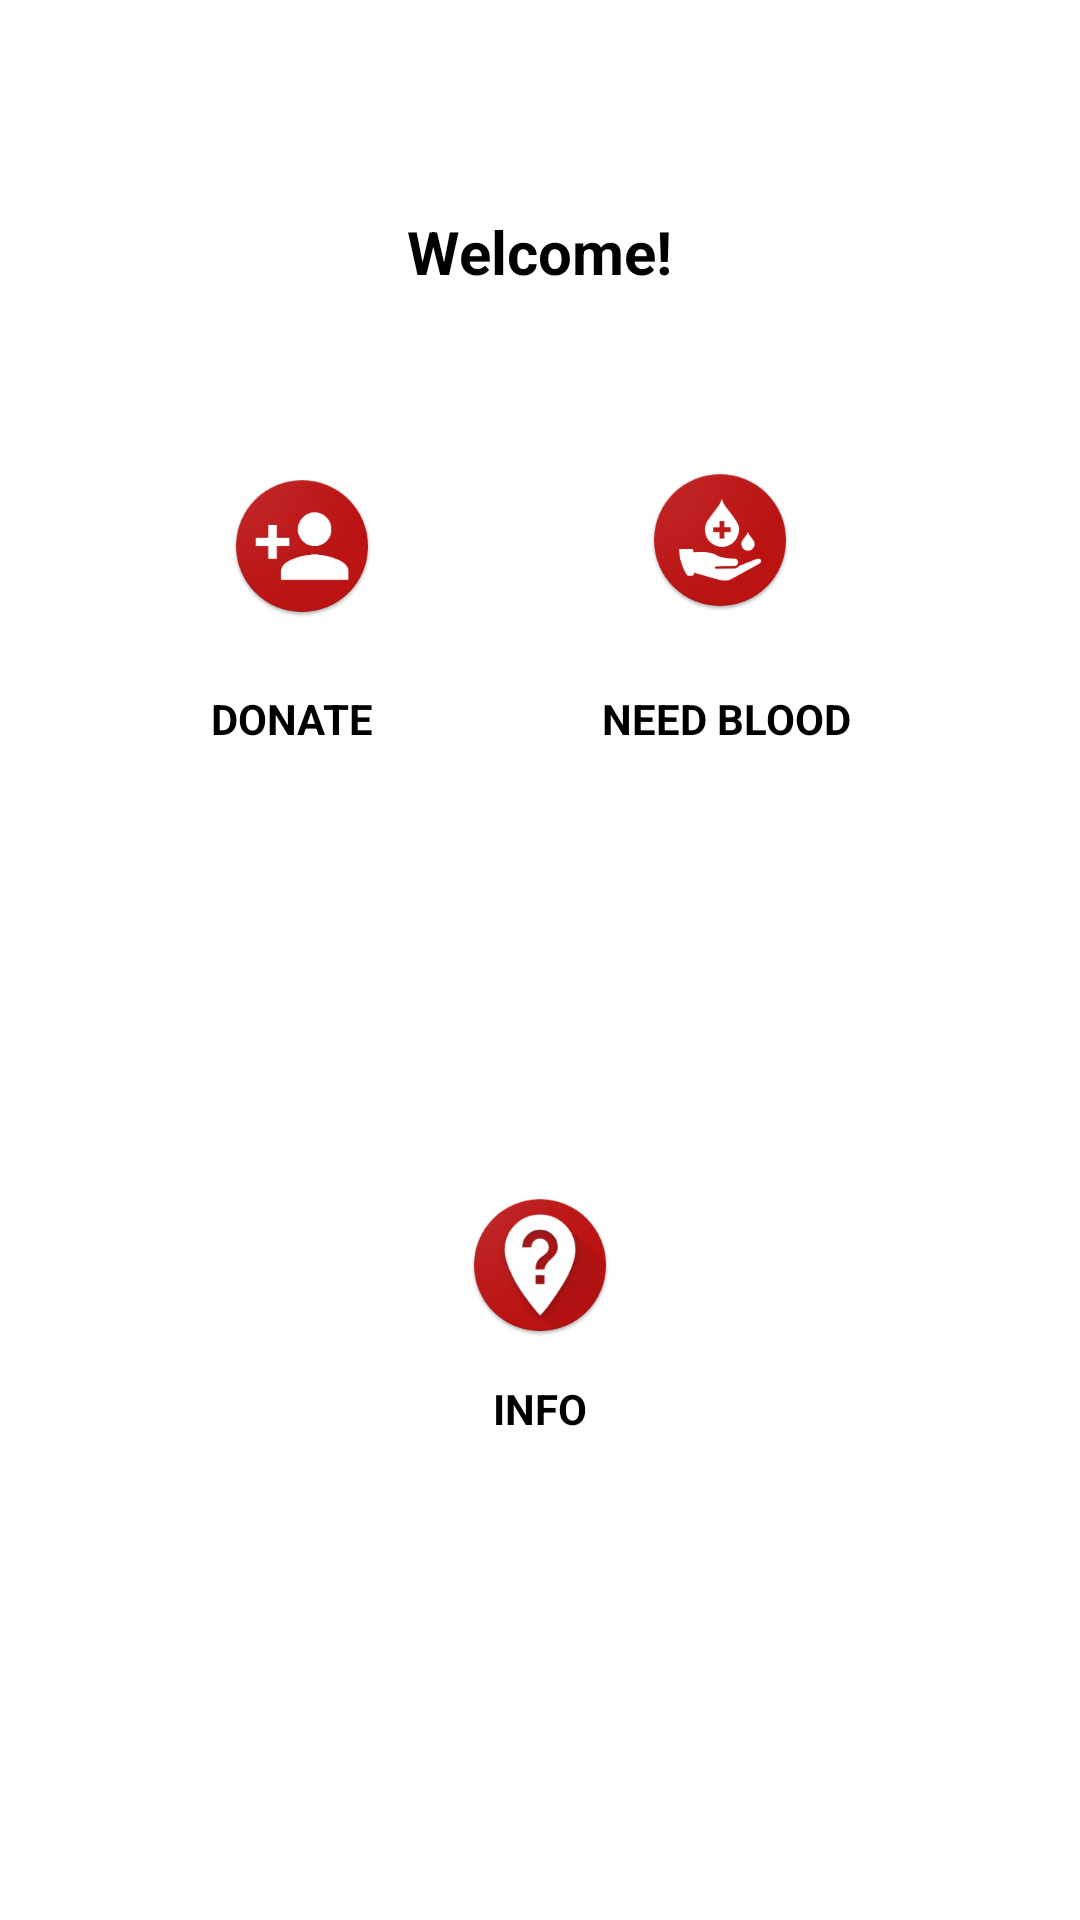

Layout XML and referenced resources for this Android screen:
<!-- AndroidManifest.xml: application theme AppTheme -->
<!-- res/layout/activity_main.xml -->
<?xml version="1.0" encoding="utf-8"?>
<RelativeLayout xmlns:android="http://schemas.android.com/apk/res/android"
    xmlns:app="http://schemas.android.com/apk/res-auto"
    xmlns:tools="http://schemas.android.com/tools"
    android:layout_width="match_parent"
    android:layout_height="match_parent"
    android:background="#ffffff"
    android:orientation="vertical"
    android:visibility="visible"
    tools:context=".MainActivity">

    <ImageButton
        android:id="@+id/requirebutton"
        android:layout_width="116dp"
        android:layout_height="82dp"
        android:layout_alignParentTop="true"
        android:layout_alignParentEnd="true"
        android:layout_marginTop="139dp"
        android:layout_marginEnd="62dp"
        android:background="#ffffff"
        app:srcCompat="@mipmap/receive" />

    <ImageButton
        android:id="@+id/donatebutton"
        android:layout_width="129dp"
        android:layout_height="86dp"
        android:layout_alignEnd="@+id/textView5"
        android:layout_alignParentTop="true"
        android:layout_marginTop="139dp"
        android:background="#ffffff"
        app:srcCompat="@mipmap/donate" />

    <ImageButton
        android:id="@+id/infobutton"
        android:layout_width="94dp"
        android:layout_height="91dp"
        android:layout_alignParentBottom="true"
        android:layout_centerHorizontal="true"
        android:layout_marginBottom="173dp"
        android:background="#ffffff"
        app:srcCompat="@mipmap/info" />

    <TextView
        android:id="@+id/textView5"
        android:layout_width="108dp"
        android:layout_height="wrap_content"
        android:layout_alignParentStart="true"
        android:layout_alignParentTop="true"
        android:layout_marginStart="57dp"
        android:layout_marginTop="230dp"
        android:text="    DONATE"
        android:textColor="#000000"
        android:textStyle="bold" />

    <TextView
        android:id="@+id/needblood"
        android:layout_width="94dp"
        android:layout_height="wrap_content"
        android:layout_alignTop="@+id/textView5"
        android:layout_alignParentEnd="true"
        android:layout_marginEnd="72dp"
        android:text="  NEED BLOOD"
        android:textColor="#000000"
        android:textStyle="bold" />

    <TextView
        android:id="@+id/info_blood"
        android:layout_width="wrap_content"
        android:layout_height="wrap_content"
        android:layout_alignParentBottom="true"
        android:layout_centerHorizontal="true"
        android:layout_marginBottom="161dp"
        android:text="INFO"
        android:textColor="#000000"
        android:textStyle="bold" />

    <TextView
        android:id="@+id/user"
        android:layout_width="match_parent"
        android:layout_height="wrap_content"
        android:layout_alignParentTop="true"
        android:layout_alignParentEnd="true"
        android:layout_marginTop="50dp"
        android:layout_marginEnd="166dp"
        android:textColor="#000000"
        android:textSize="15dp"
        android:textStyle="bold" />
    <TextView
        android:layout_width="wrap_content"
        android:layout_height="wrap_content"
        android:layout_below="@+id/user"
        android:text="Welcome!"
        android:textStyle="bold"
        android:textColor="#000000"
        android:textSize="20dp"
        android:layout_centerHorizontal="true"/>


</RelativeLayout>
<!-- resources referenced by this layout -->
<resources>
  <!-- mipmap donate: png bitmap (mipmap-hdpi, 4675 bytes) -->
  <!-- mipmap info: png bitmap (mipmap-hdpi, 6037 bytes) -->
  <!-- mipmap receive: png bitmap (mipmap-hdpi, 5213 bytes) -->
  <style name="AppTheme" parent="Base.Theme.AppCompat.Light.DarkActionBar">
          
          <item name="colorPrimary">@color/colorPrimary</item>
          <item name="colorPrimaryDark">@color/colorPrimaryDark</item>
          <item name="colorAccent">@color/colorAccent</item>
      </style>
  <color name="colorPrimary">#c91c1c</color>
  <color name="colorPrimaryDark">#a30000</color>
  <color name="colorAccent">#a30000</color>
</resources>
